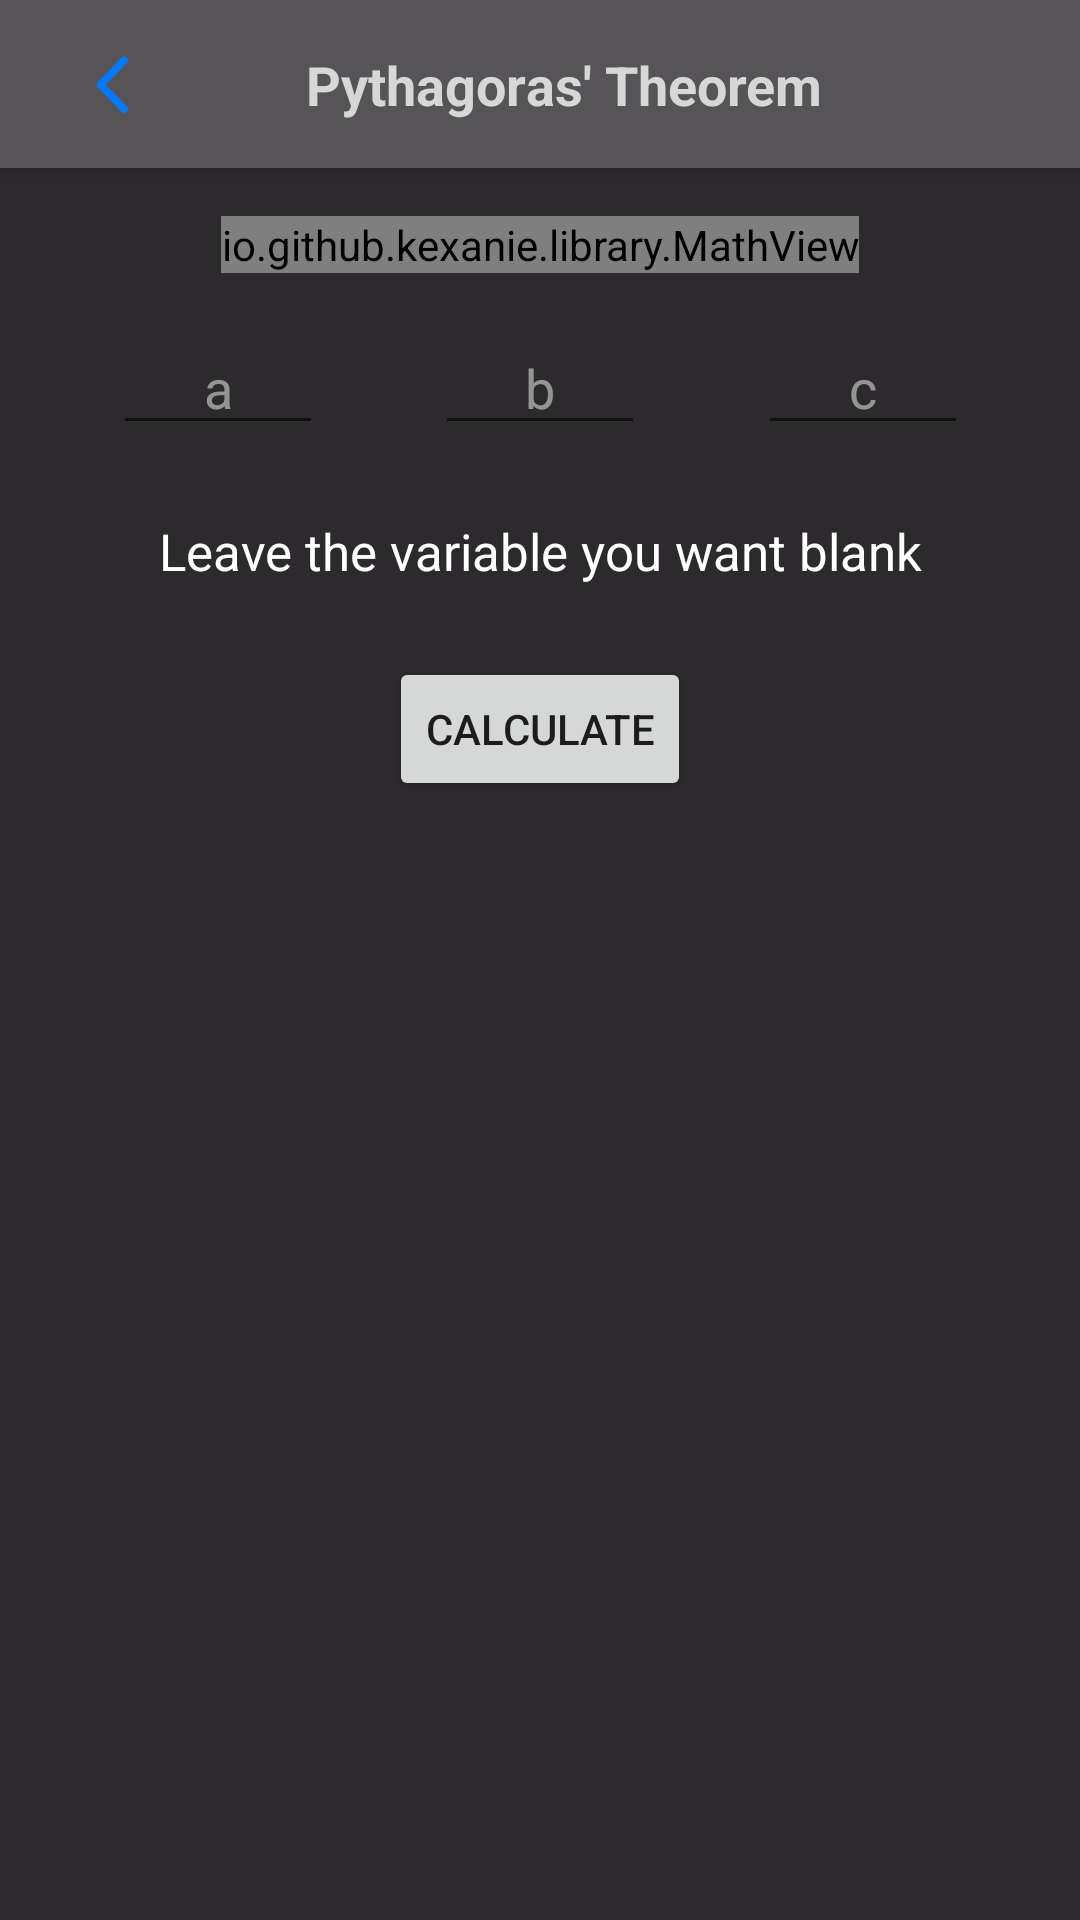

This screen was rendered from an Android layout file. Write that file and the resources it references.
<!-- AndroidManifest.xml: application theme AppTheme.NoActionBar -->
<!-- res/layout/pythagoras_theorem.xml -->
<?xml version="1.0" encoding="utf-8"?>
<android.support.constraint.ConstraintLayout xmlns:android="http://schemas.android.com/apk/res/android"
    xmlns:app="http://schemas.android.com/apk/res-auto"
    xmlns:tools="http://schemas.android.com/tools"
    android:layout_width="match_parent"
    android:layout_height="match_parent"
    android:background="@color/recyclerBackground"
    android:focusableInTouchMode="true"
    tools:context=".PythagorasTheorem">

    <android.support.v7.widget.Toolbar
        android:id="@+id/quadratic_equation_toolbar"
        android:layout_width="match_parent"
        android:layout_height="?attr/actionBarSize"
        android:background="@color/toolBar"
        android:elevation="4dp"
        android:theme="@style/CustomToolBar"
        app:popupTheme="@style/CustomToolBar"
        tools:ignore="UnusedAttribute">

        <android.support.constraint.ConstraintLayout
            android:layout_width="match_parent"
            android:layout_height="match_parent">

            <ImageButton
                android:layout_width="wrap_content"
                android:layout_height="wrap_content"
                android:layout_marginTop="8dp"
                android:layout_marginBottom="8dp"
                android:adjustViewBounds="true"
                android:background="@null"
                android:onClick="handleBackButton"
                android:padding="16dp"
                android:scaleType="fitXY"
                android:src="@drawable/ic_back_button"
                android:tint="@color/backButton"
                app:layout_constraintBottom_toBottomOf="parent"
                app:layout_constraintStart_toStartOf="parent"
                app:layout_constraintTop_toTopOf="parent"
                tools:ignore="ContentDescription" />

            <TextView
                android:layout_width="wrap_content"
                android:layout_height="wrap_content"
                android:layout_marginStart="8dp"
                android:layout_marginLeft="8dp"
                android:layout_marginTop="8dp"
                android:layout_marginEnd="8dp"
                android:layout_marginRight="8dp"
                android:layout_marginBottom="8dp"
                android:text="@string/pythagoras_theorem"
                android:textColor="@color/button"
                android:textSize="18sp"
                android:textStyle="bold"
                app:layout_constraintBottom_toBottomOf="parent"
                app:layout_constraintEnd_toEndOf="parent"
                app:layout_constraintStart_toStartOf="parent"
                app:layout_constraintTop_toTopOf="parent" />

        </android.support.constraint.ConstraintLayout>
    </android.support.v7.widget.Toolbar>

    <io.github.kexanie.library.MathView
        android:id="@+id/pythagoras_display"
        android:layout_width="wrap_content"
        android:layout_height="wrap_content"
        android:layout_marginTop="16dp"
        app:layout_constraintEnd_toEndOf="parent"
        app:layout_constraintStart_toStartOf="parent"
        app:layout_constraintTop_toBottomOf="@+id/quadratic_equation_toolbar" />

    <EditText
        android:id="@+id/pythagorasAInput"
        android:layout_width="70dp"
        android:layout_height="wrap_content"
        android:layout_marginTop="16dp"
        android:ems="10"
        android:gravity="center"
        android:hint="@string/a"
        android:inputType="numberSigned|numberDecimal"
        android:textColor="@color/recyclerText"
        android:textColorHint="@color/hintText"
        app:layout_constraintEnd_toStartOf="@+id/pythagorasBInput"
        app:layout_constraintHorizontal_bias="0.5"
        app:layout_constraintStart_toStartOf="parent"
        app:layout_constraintTop_toBottomOf="@+id/pythagoras_display" />

    <EditText
        android:id="@+id/pythagorasBInput"
        android:layout_width="70dp"
        android:layout_height="wrap_content"
        android:layout_marginTop="16dp"
        android:ems="10"
        android:gravity="center"
        android:hint="@string/b"
        android:inputType="numberSigned|numberDecimal"
        android:textColor="@color/recyclerText"
        android:textColorHint="@color/hintText"
        app:layout_constraintEnd_toStartOf="@+id/pythagorasCInput"
        app:layout_constraintHorizontal_bias="0.5"
        app:layout_constraintStart_toEndOf="@+id/pythagorasAInput"
        app:layout_constraintTop_toBottomOf="@+id/pythagoras_display" />

    <EditText
        android:id="@+id/pythagorasCInput"
        android:layout_width="70dp"
        android:layout_height="wrap_content"
        android:layout_marginTop="16dp"
        android:ems="10"
        android:gravity="center"
        android:hint="@string/c"
        android:inputType="numberSigned|numberDecimal"
        android:textColor="@color/recyclerText"
        android:textColorHint="@color/hintText"
        app:layout_constraintEnd_toEndOf="parent"
        app:layout_constraintHorizontal_bias="0.5"
        app:layout_constraintStart_toEndOf="@+id/pythagorasBInput"
        app:layout_constraintTop_toBottomOf="@+id/pythagoras_display" />

    <Button
        android:id="@+id/calculatePythagoras"
        android:layout_width="wrap_content"
        android:layout_height="wrap_content"
        android:layout_marginTop="24dp"
        android:onClick="calculatePythagoras"
        android:text="@string/calculate"
        app:layout_constraintEnd_toEndOf="parent"
        app:layout_constraintStart_toStartOf="parent"
        app:layout_constraintTop_toBottomOf="@+id/pythagoras_instruction" />

    <TextView
        android:id="@+id/pythagoras_output_text"
        android:layout_width="wrap_content"
        android:layout_height="wrap_content"
        android:layout_marginTop="24dp"
        android:textSize="20sp"
        android:textColor="@color/recyclerText"
        app:layout_constraintEnd_toEndOf="parent"
        app:layout_constraintStart_toStartOf="parent"
        app:layout_constraintTop_toBottomOf="@+id/calculatePythagoras" />

    <TextView
        android:id="@+id/pythagoras_output_answer"
        android:layout_width="wrap_content"
        android:layout_height="wrap_content"
        android:layout_marginStart="8dp"
        android:layout_marginLeft="8dp"
        android:layout_marginTop="24dp"
        android:layout_marginEnd="8dp"
        android:layout_marginRight="8dp"
        android:textSize="20sp"
        android:textColor="@color/recyclerText"
        app:layout_constraintEnd_toEndOf="parent"
        app:layout_constraintStart_toStartOf="parent"
        app:layout_constraintTop_toBottomOf="@+id/pythagoras_output_text" />

    <TextView
        android:id="@+id/pythagoras_instruction"
        android:layout_width="wrap_content"
        android:layout_height="wrap_content"
        android:layout_marginStart="8dp"
        android:layout_marginLeft="8dp"
        android:layout_marginTop="24dp"
        android:layout_marginEnd="8dp"
        android:layout_marginRight="8dp"
        android:text="@string/leave_the_variable_you_want_blank"
        android:textSize="17sp"
        android:textColor="@color/recyclerText"
        app:layout_constraintEnd_toEndOf="parent"
        app:layout_constraintStart_toStartOf="parent"
        app:layout_constraintTop_toBottomOf="@+id/pythagorasBInput" />

</android.support.constraint.ConstraintLayout>
<!-- resources referenced by this layout -->
<resources>
  <color name="backButton">#007bff</color>
  <color name="button">#d6d7d7</color>
  <color name="hintText">#7Fffffff</color>
  <color name="recyclerBackground">#2d2a2d</color>
  <color name="recyclerText">#ffffff</color>
  <color name="toolBar">#575457</color>
  <!-- drawable ic_back_button (drawable) -->
  <vector android:height="19dp" android:viewportHeight="18.935644"
      android:viewportWidth="11.262376" android:width="11dp" xmlns:android="http://schemas.android.com/apk/res/android">
      <path android:fillColor="#FF000000" android:pathData="m10.5556,0.5247c-0.49,-0.49 -1.28,-0.49 -1.77,0L0.4756,8.8347c-0.39,0.39 -0.39,1.02 0,1.41l8.31,8.31c0.49,0.49 1.28,0.49 1.77,0 0.49,-0.49 0.49,-1.28 0,-1.77l-7.24,-7.25 7.25,-7.25c0.48,-0.48 0.48,-1.28 -0.01,-1.76z"/>
  </vector>
  <string name="a">a</string>
  <string name="b">b</string>
  <string name="c">c</string>
  <string name="calculate">Calculate</string>
  <string name="leave_the_variable_you_want_blank">Leave the variable you want blank</string>
  <string name="pythagoras_theorem">Pythagoras\' Theorem</string>
  <style name="CustomToolBar" parent="Theme.AppCompat.Light.NoActionBar">
          <item name="android:textColorPrimary">@color/button</item>
      </style>
  <style name="AppTheme.NoActionBar" parent="Theme.AppCompat.Light.DarkActionBar">
          <item name="windowActionBar">false</item>
          <item name="windowNoTitle">true</item>
          <item name="android:windowFullscreen">true</item>
      </style>
</resources>
